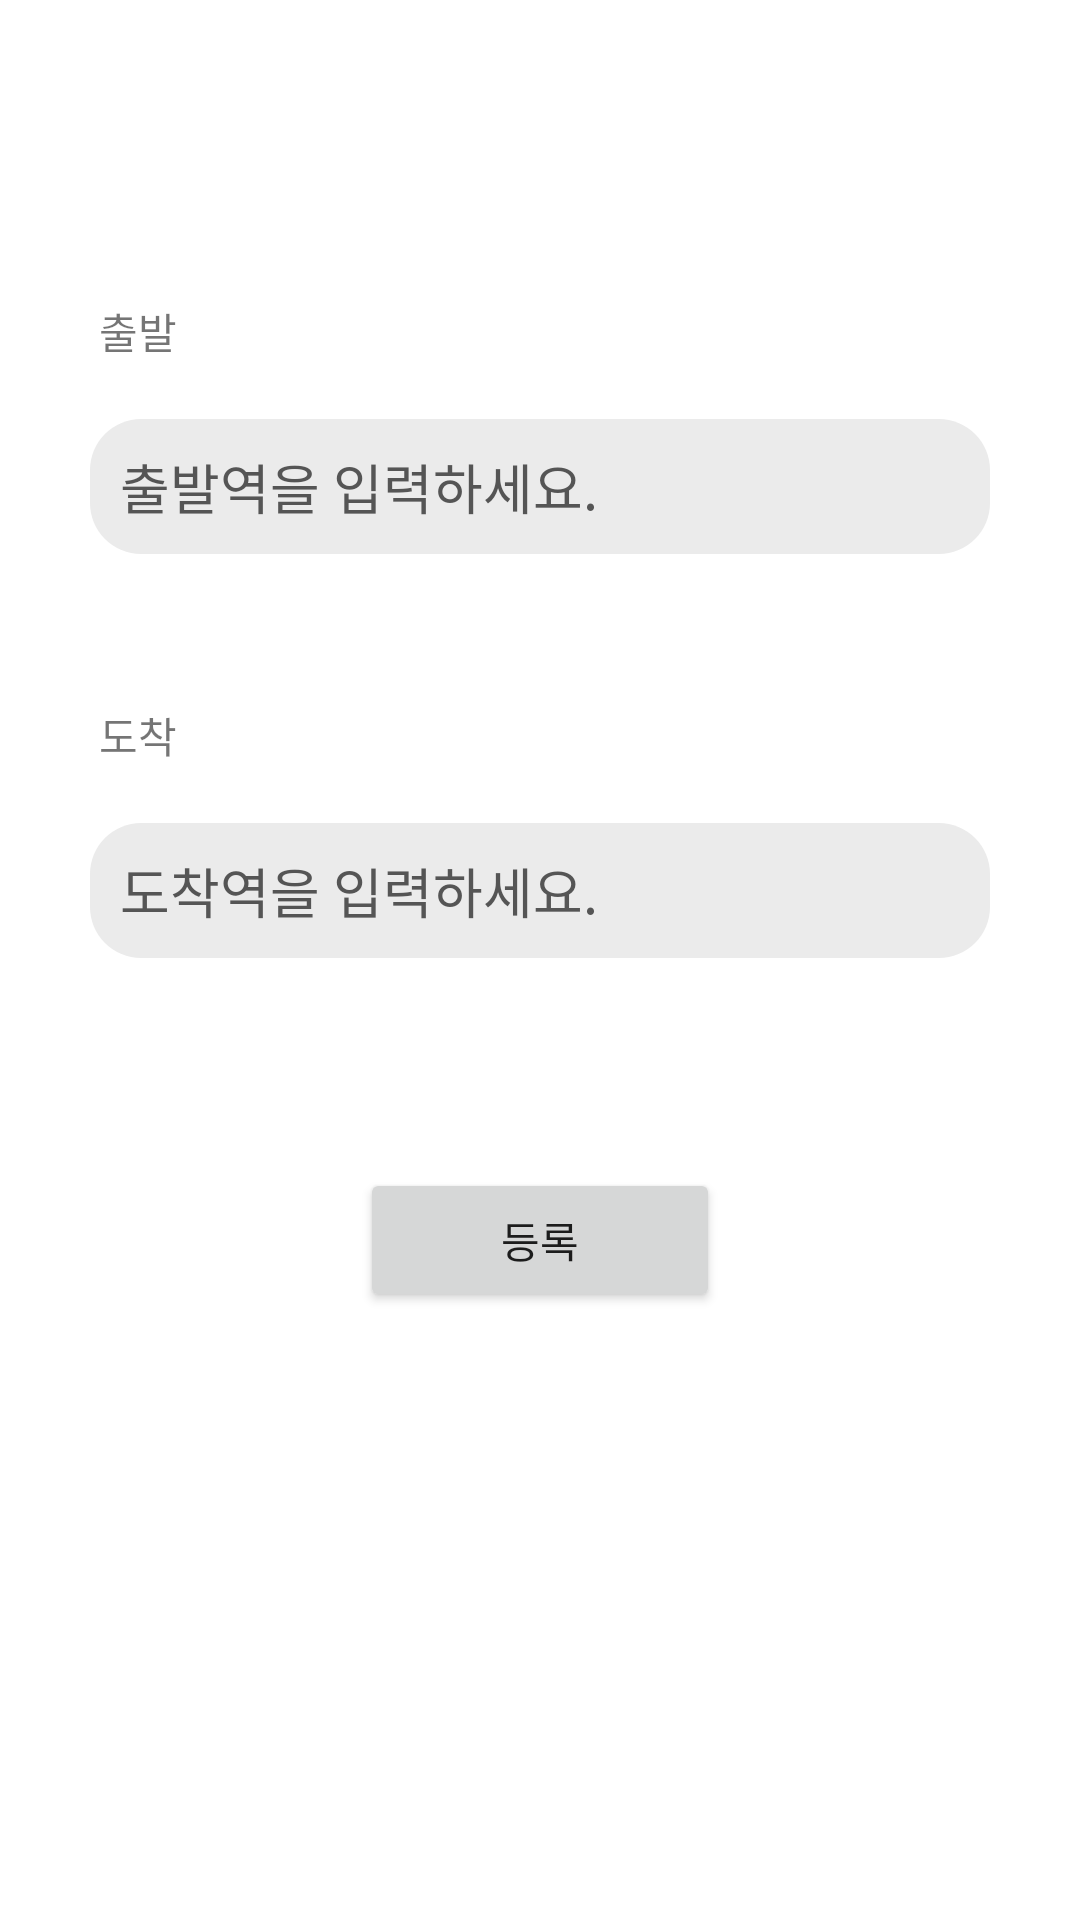

The Android layout XML behind this screen, and the referenced resources:
<!-- AndroidManifest.xml: application theme Theme.Dlfl -->
<!-- res/layout/fragment_add.xml -->
<?xml version="1.0" encoding="utf-8"?>
<androidx.constraintlayout.widget.ConstraintLayout
        xmlns:android="http://schemas.android.com/apk/res/android"
        xmlns:tools="http://schemas.android.com/tools"
        xmlns:app="http://schemas.android.com/apk/res-auto"
        android:layout_width="match_parent"
        android:layout_height="match_parent"
        tools:context=".view.main.AddFragment"
        android:id="@+id/frameLayout3" >

    <LinearLayout
            android:orientation="vertical"
            android:layout_width="match_parent"
            android:layout_height="match_parent" app:layout_constraintEnd_toEndOf="parent" app:layout_constraintStart_toStartOf="parent" app:layout_constraintBottom_toBottomOf="parent" app:layout_constraintTop_toTopOf="parent">

        <LinearLayout
                android:orientation="vertical"
                android:layout_width="match_parent"
                android:layout_height="match_parent" android:layout_margin="30dp">
            <LinearLayout
                    android:orientation="vertical"
                    android:layout_width="match_parent"
                    android:layout_height="wrap_content" android:layout_marginTop="70dp" android:layout_marginBottom="50dp">
                <TextView
                        android:text="출발"
                        android:layout_width="match_parent"
                        android:layout_height="wrap_content" android:id="@+id/text_departure" android:layout_marginLeft="3dp" android:layout_marginBottom="3dp"/>
                <AutoCompleteTextView
                        android:id="@+id/edit_text_departure"
                        android:layout_width="match_parent"
                        android:layout_height="45dp"
                        android:layout_marginTop="16dp"
                        android:background="@drawable/radius17_back_ebebeb"
                        android:completionThreshold="1"
                        android:gravity="center_vertical"
                        android:hint="출발역을 입력하세요."
                        android:paddingLeft="10dp"
                        android:textColorHint="#555555"
                        app:layout_constraintEnd_toEndOf="parent"
                        app:layout_constraintStart_toStartOf="parent"
                        app:layout_constraintTop_toTopOf="parent" android:singleLine="true"/>
            </LinearLayout>
            <LinearLayout
                    android:orientation="vertical"
                    android:layout_width="match_parent"
                    android:layout_height="wrap_content" android:id="@+id/linearLayout" android:layout_marginBottom="50dp">
                <TextView
                        android:text="도착"
                        android:layout_width="match_parent"
                        android:layout_height="wrap_content" android:id="@+id/text_arrival" android:layout_marginLeft="3dp" android:layout_marginBottom="3dp"/>
                <AutoCompleteTextView
                        android:id="@+id/edit_text_arrival"
                        android:layout_width="match_parent"
                        android:layout_height="45dp"
                        android:layout_marginTop="16dp"
                        android:background="@drawable/radius17_back_ebebeb"
                        android:completionThreshold="1"
                        android:gravity="center_vertical"
                        android:hint="도착역을 입력하세요."
                        android:paddingLeft="10dp"
                        android:textColorHint="#555555"
                        app:layout_constraintEnd_toEndOf="parent"
                        app:layout_constraintStart_toStartOf="parent"
                        app:layout_constraintTop_toTopOf="parent" android:singleLine="true"/>
            </LinearLayout>
            <LinearLayout
                    android:orientation="horizontal"
                    android:layout_width="match_parent"
                    android:layout_height="wrap_content" app:layout_constraintBottom_toBottomOf="parent" app:layout_constraintEnd_toEndOf="parent" app:layout_constraintStart_toStartOf="parent" android:layout_marginTop="20dp"
                    app:layout_constraintTop_toBottomOf="@+id/linearLayout" android:layout_marginBottom="60dp">
                <androidx.constraintlayout.widget.ConstraintLayout
                        android:layout_width="match_parent"
                        android:layout_height="wrap_content" android:layout_weight="1">

                    <Button
                            android:text="등록"
                            android:layout_width="wrap_content"
                            android:layout_height="wrap_content" android:id="@+id/btn_add" android:layout_weight="1" android:maxWidth="50dp" android:minWidth="120dp" app:layout_constraintStart_toStartOf="parent"
                            tools:layout_editor_absoluteY="0dp" app:layout_constraintEnd_toEndOf="parent"/>
                </androidx.constraintlayout.widget.ConstraintLayout>
            </LinearLayout>
        </LinearLayout>
    </LinearLayout>
</androidx.constraintlayout.widget.ConstraintLayout>
<!-- resources referenced by this layout -->
<resources>
  <!-- drawable radius17_back_ebebeb (drawable) -->
  <?xml version="1.0" encoding="utf-8"?>
  <layer-list xmlns:android="http://schemas.android.com/apk/res/android" >
      <item>
          <shape android:shape="rectangle">
              <corners android:radius="17dp" />
              <solid android:color="#EBEBEB" />
          </shape>
      </item>
  </layer-list>
  <style name="Theme.Dlfl" parent="Theme.MaterialComponents.DayNight.DarkActionBar">
          
          <item name="colorPrimary">#FF1B32B3</item>
          <item name="colorPrimaryVariant">#FF1B32B3</item>
          <item name="colorOnPrimary">@color/white</item>
          
          <item name="colorSecondary">@color/teal_200</item>
          <item name="colorSecondaryVariant">@color/teal_700</item>
          <item name="colorOnSecondary">@color/black</item>
          
          <item name="android:statusBarColor" tools:targetApi="l">?attr/colorPrimaryVariant</item>
          
      </style>
  <!-- not gathered from this repository: default colours our renderer supplied (Android Studio template values) -->
  <color name="teal_200">#FF03DAC5</color>
  <color name="teal_700">#FF018786</color>
  <color name="black">#FF000000</color>
  <color name="white">#FFFFFFFF</color>
</resources>
